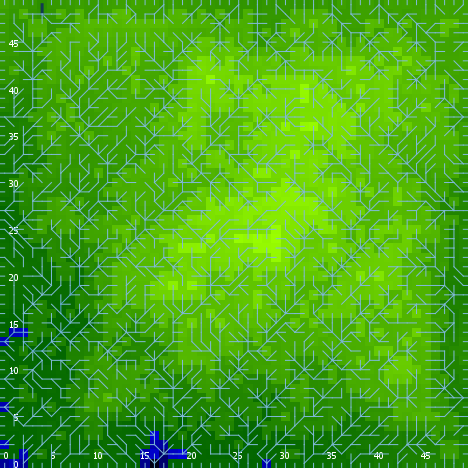

The data file committed next to this chart (first rows):
export-world data (NetLogo 6.0.4)
land.nlogo
01/13/2020 23:39:49:486 +0000
RANDOM STATE
0 0 -1727483681 55 1.0221294498596278 fa…
GLOBALS
min-pxcor, max-pxcor, min-pycor, max-pycor, perspective, subject, nextIndex, directed-links, ticks, algorithm-style, continentality, display-mode, do-fill-sinks, elevationdistribution, elevationnoise, elevationsmoothstep, featureanglerange, landoceanratio, maxdist, maxelevation, minelevation, numcontinents, numoceans, numranges
0, 49, 0, 49, 0, nobody, 2600, "UNDIRECTED", -1, "C#", 2382, "terrain", true, [0.02990388018118997 0.20274496333438685…, 0.1129, 1, 26.1, 0.9916, 34.65, 0.5508, -0.02787, 8, 7, 0
TURTLES
who, color, heading, xcor, ycor, shape, label, label-color, breed, hidden?, size, pen-size, pen-mode, points
0, 55, 249, 20, 31, "default", "", 9.9, {breed flowholders}, true, 1, 1, "up", 
1, 55, 185, 1, 1, "default", "", 9.9, {breed flowholders}, true, 1, 1, "up", 
2, 135, 41, 32, 11, "default", "", 9.9, {breed flowholders}, true, 1, 1, "up", 
3, 65, 250, 37, 46, "default", "", 9.9, {breed flowholders}, true, 1, 1, "up", 
4, 65, 23, 15, 10, "default", "", 9.9, {breed flowholders}, true, 1, 1, "up", 
5, 105, 54, 33, 41, "default", "", 9.9, {breed flowholders}, true, 1, 1, "up", 
6, 97, 180, 9, 0, "line half", "", 9.9, {breed flowholders}, false, 1, 1, "up", 
7, 75, 182, 27, 35, "default", "", 9.9, {breed flowholders}, true, 1, 1, "up", 
8, 35, 131, 18, 11, "default", "", 9.9, {breed flowholders}, true, 1, 1, "up", 
9, 15, 41, 40, 22, "default", "", 9.9, {breed flowholders}, true, 1, 1, "up", 
10, 97, 90, 49, 38, "line half", "", 9.9, {breed flowholders}, false, 1, 1, "up", 
11, 85, 194, 11, 7, "default", "", 9.9, {breed flowholders}, true, 1, 1, "up", 
12, 97, 0, 15, 49, "line half", "", 9.9, {breed flowholders}, false, 1, 1, "up", 
13, 105, 281, 34, 22, "default", "", 9.9, {breed flowholders}, true, 1, 1, "up", 
14, 25, 354, 30, 19, "default", "", 9.9, {breed flowholders}, true, 1, 1, "up", 
15, 125, 314, 7, 4, "default", "", 9.9, {breed flowholders}, true, 1, 1, "up", 
16, 65, 55, 7, 40, "default", "", 9.9, {breed flowholders}, true, 1, 1, "up", 
17, 115, 4, 47, 36, "default", "", 9.9, {breed flowholders}, true, 1, 1, "up", 
18, 15, 139, 37, 21, "default", "", 9.9, {breed flowholders}, true, 1, 1, "up", 
19, 35, 269, 45, 9, "default", "", 9.9, {breed flowholders}, true, 1, 1, "up", 
20, 55, 355, 24, 18, "default", "", 9.9, {breed flowholders}, true, 1, 1, "up", 
21, 125, 349, 47, 45, "default", "", 9.9, {breed flowholders}, true, 1, 1, "up", 
22, 35, 3, 36, 45, "default", "", 9.9, {breed flowholders}, true, 1, 1, "up", 
23, 25, 170, 30, 3, "default", "", 9.9, {breed flowholders}, true, 1, 1, "up", 
24, 85, 304, 47, 9, "default", "", 9.9, {breed flowholders}, true, 1, 1, "up", 
25, 35, 333, 17, 15, "default", "", 9.9, {breed flowholders}, true, 1, 1, "up", 
26, 95, 116, 27, 12, "default", "", 9.9, {breed flowholders}, true, 1, 1, "up", 
27, 15, 192, 33, 4, "default", "", 9.9, {breed flowholders}, true, 1, 1, "up", 
28, 75, 305, 47, 44, "default", "", 9.9, {breed flowholders}, true, 1, 1, "up", 
29, 45, 8, 48, 40, "default", "", 9.9, {breed flowholders}, true, 1, 1, "up", 
30, 5, 160, 43, 43, "default", "", 9.9, {breed flowholders}, true, 1, 1, "up", 
31, 55, 220, 36, 2, "default", "", 9.9, {breed flowholders}, true, 1, 1, "up", 
32, 5, 157, 26, 3, "default", "", 9.9, {breed flowholders}, true, 1, 1, "up", 
33, 115, 83, 30, 33, "default", "", 9.9, {breed flowholders}, true, 1, 1, "up", 
34, 105, 339, 47, 8, "default", "", 9.9, {breed flowholders}, true, 1, 1, "up", 
35, 15, 348, 30, 43, "default", "", 9.9, {breed flowholders}, true, 1, 1, "up", 
36, 55, 14, 30, 29, "default", "", 9.9, {breed flowholders}, true, 1, 1, "up", 
37, 75, 349, 20, 32, "default", "", 9.9, {breed flowholders}, true, 1, 1, "up", 
38, 135, 70, 28, 28, "default", "", 9.9, {breed flowholders}, true, 1, 1, "up", 
39, 65, 234, 13, 23, "default", "", 9.9, {breed flowholders}, true, 1, 1, "up", 
40, 35, 299, 16, 12, "default", "", 9.9, {breed flowholders}, true, 1, 1, "up", 
41, 97, 0, 34, 49, "line half", "", 9.9, {breed flowholders}, false, 1, 1, "up", 
42, 35, 50, 39, 18, "default", "", 9.9, {breed flowholders}, true, 1, 1, "up", 
43, 15, 36, 7, 21, "default", "", 9.9, {breed flowholders}, true, 1, 1, "up", 
44, 135, 205, 34, 6, "default", "", 9.9, {breed flowholders}, true, 1, 1, "up", 
45, 97, 0, 11, 49, "line half", "", 9.9, {breed flowholders}, false, 1, 1, "up", 
46, 135, 270, 33, 38, "default", "", 9.9, {breed flowholders}, true, 1, 1, "up", 
47, 45, 122, 26, 5, "default", "", 9.9, {breed flowholders}, true, 1, 1, "up", 
48, 97, 180, 3, 0, "line half", "", 9.9, {breed flowholders}, false, 1, 1, "up", 
49, 45, 95, 11, 5, "default", "", 9.9, {breed flowholders}, true, 1, 1, "up", 
50, 97, 180, 26, 0, "line half", "", 9.9, {breed flowholders}, false, 1, 1, "up", 
... 7,493 more rows
